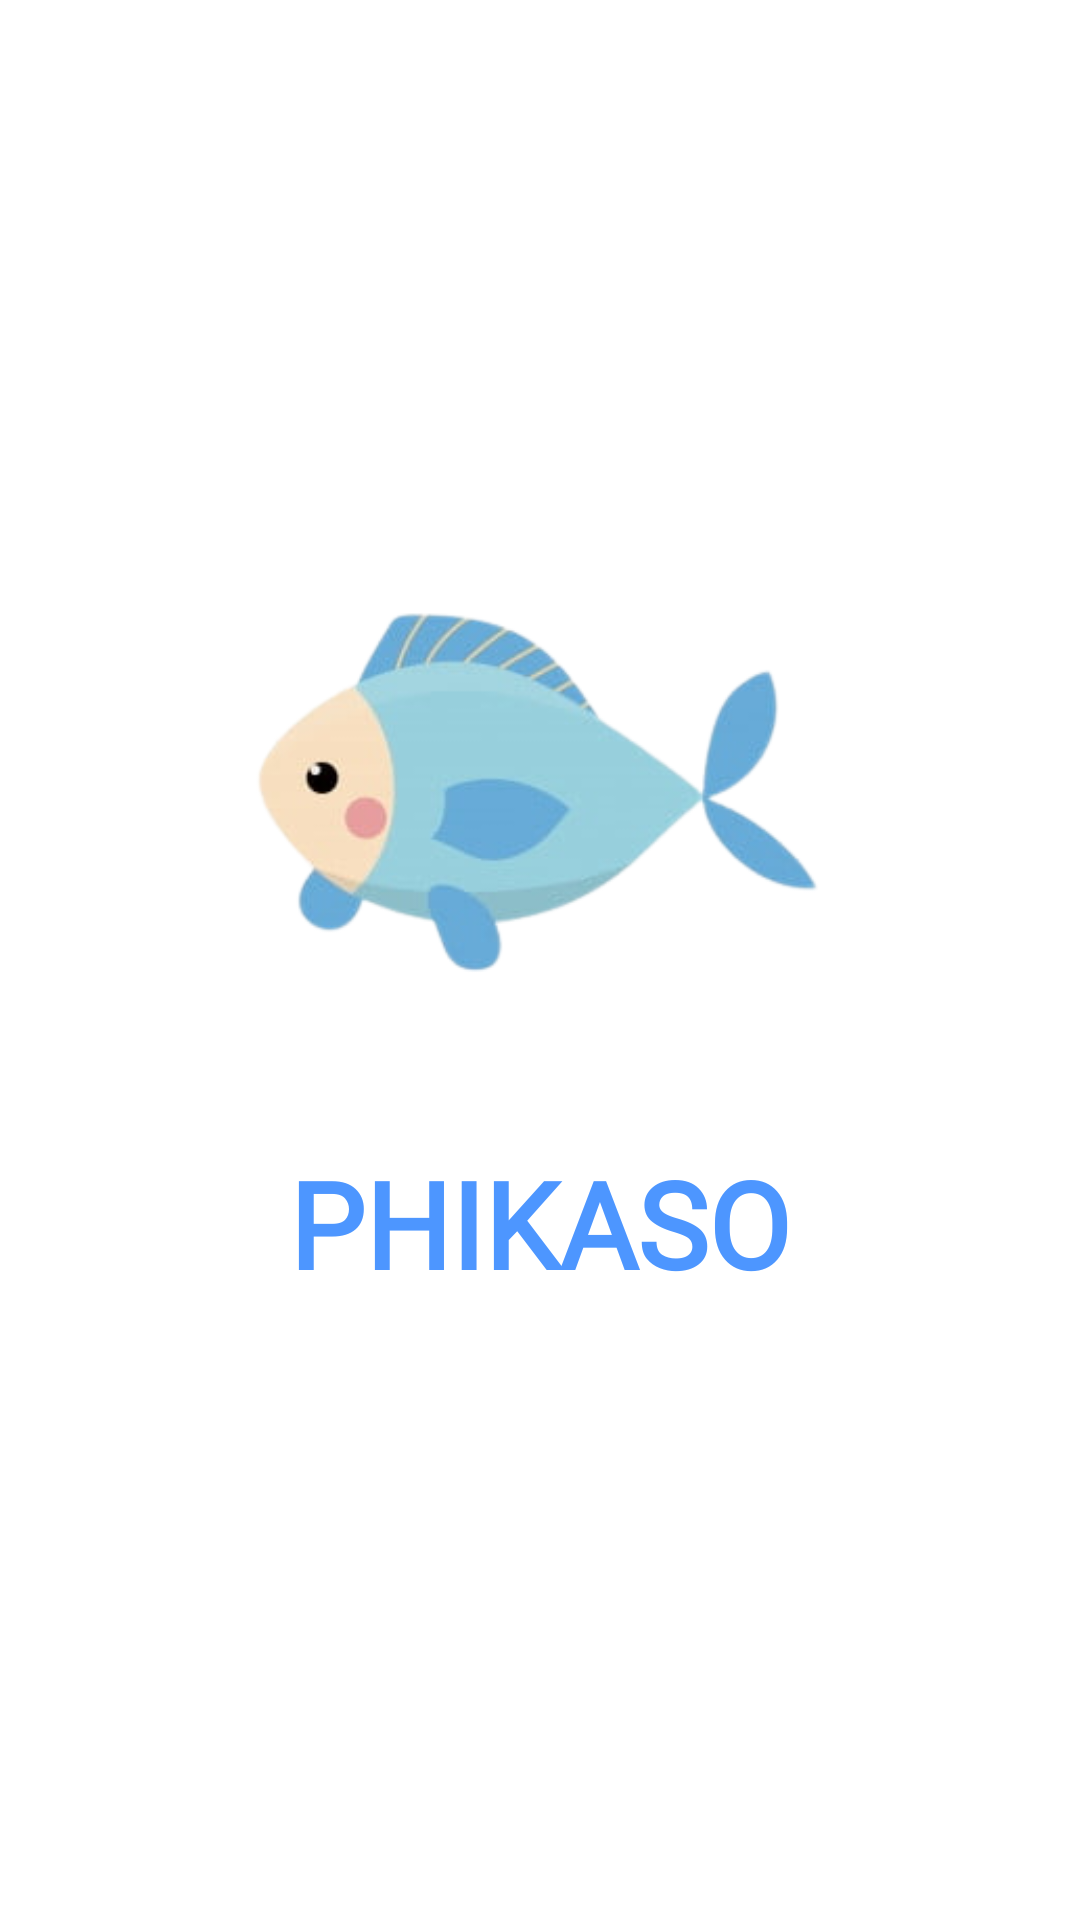

Layout XML and referenced resources for this Android screen:
<!-- AndroidManifest.xml: application theme Theme.Phikaso -->
<!-- res/layout/activity_splash.xml -->
<?xml version="1.0" encoding="utf-8"?>
<LinearLayout xmlns:android="http://schemas.android.com/apk/res/android"
    xmlns:app="http://schemas.android.com/apk/res-auto"
    xmlns:tools="http://schemas.android.com/tools"
    android:layout_width="match_parent"
    android:layout_height="match_parent"
    android:orientation="vertical"
    android:background="@color/white"
    tools:context=".activity.SplashActivity">

    <ImageView
        android:id="@+id/imageView"
        android:layout_width="279dp"
        android:layout_height="251dp"
        android:layout_gravity="center"
        android:layout_marginTop="130dp"
        app:srcCompat="@drawable/logo" />

    <TextView
        android:id="@+id/textView"
        android:layout_width="wrap_content"
        android:layout_height="wrap_content"
        android:text="PHIKASO"
        android:fontFamily="@font/pretendard_black"
        android:layout_gravity="center"
        android:textColor="@color/phikaso"
        android:textStyle="bold"
        android:textSize="40sp" />

</LinearLayout>
<!-- resources referenced by this layout -->
<resources>
  <color name="phikaso">#4D96FF</color>
  <color name="white">#FFFFFFFF</color>
  <!-- drawable logo: png bitmap (drawable-v24, 43301 bytes) -->
  <style name="Theme.Phikaso" parent="Theme.MaterialComponents.DayNight.DarkActionBar">
          
          <item name="colorPrimary">@color/phikaso</item>
          <item name="colorPrimaryVariant">@color/white</item>
          <item name="colorOnPrimary">@color/white</item>
          
          <item name="colorSecondary">@color/teal_200</item>
          <item name="colorSecondaryVariant">@color/teal_700</item>
          <item name="colorOnSecondary">@color/black</item>
          
          <item name="android:statusBarColor" tools:targetApi="l">?attr/colorPrimaryVariant</item>
          <item name="android:windowLightStatusBar" tools:targetApi="m">true</item>
          
          <item name="windowNoTitle">true</item>
      </style>
  <color name="teal_200">#FF03DAC5</color>
  <color name="teal_700">#FF018786</color>
  <color name="black">#FF000000</color>
</resources>
